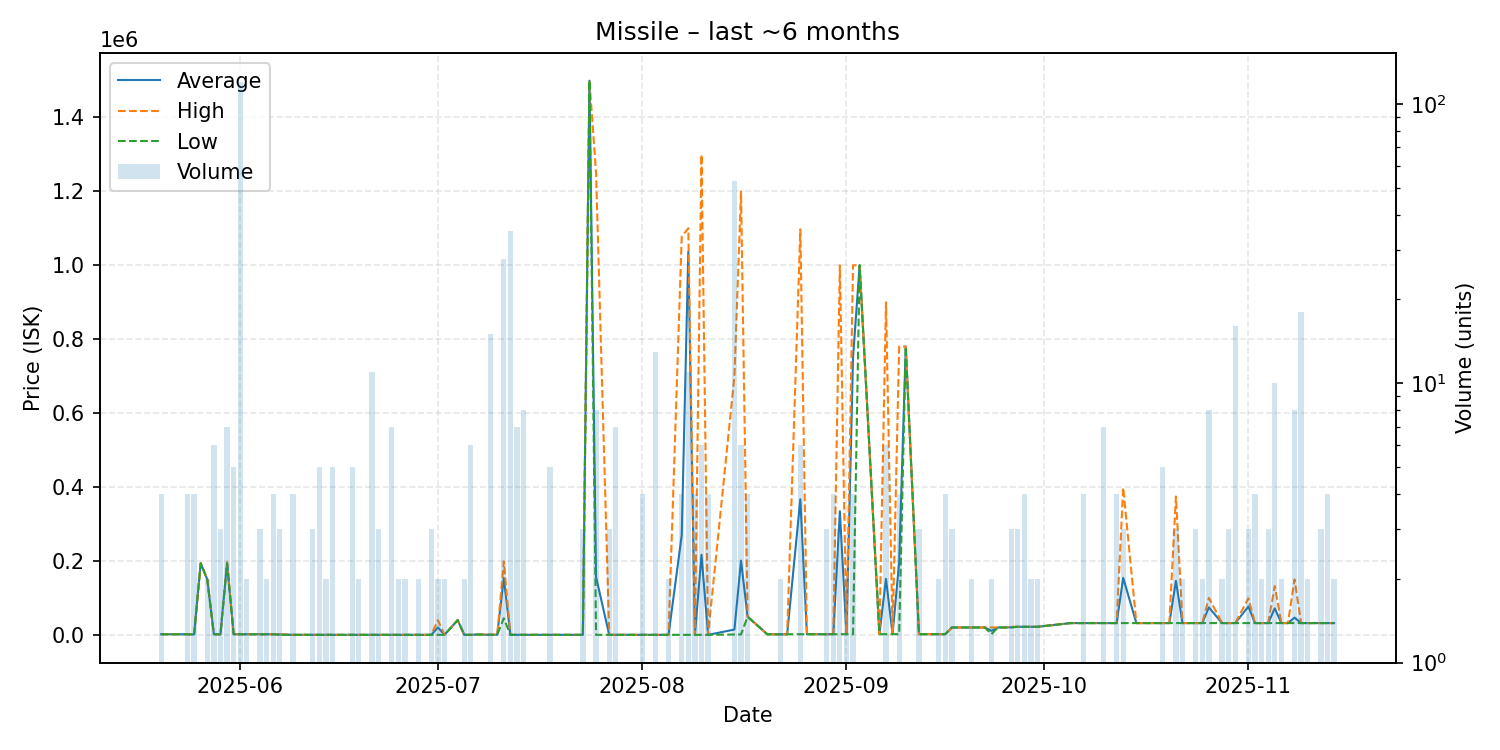

Source data for this figure (header and first rows):
date, average, highest, lowest, order_count, volume
2025-05-20, 1677, 1677, 1677, 4, 4
2025-05-21, 1677, 1677, 1677, 1, 1
2025-05-22, 1677, 1677, 1677, 1, 1
2025-05-24, 1677, 1677, 1677, 2, 4
2025-05-25, 1258, 1677, 0.01, 2, 4
2025-05-26, 193800, 193800, 193800, 1, 1
2025-05-27, 150000, 150000, 150000, 2, 2
2025-05-28, 1677, 1677, 1677, 3, 6
2025-05-29, 1677, 1678, 1677, 2, 3
2025-05-30, 194757, 197000, 193800, 7, 7
2025-05-31, 1677, 1677, 1677, 3, 5
2025-06-01, 1673, 1673, 1673, 12, 120
2025-06-02, 1668, 1668, 1668, 2, 2
2025-06-04, 1668, 1668, 1668, 3, 3
2025-06-05, 1668, 1668, 1668, 1, 2
2025-06-06, 1668, 1668, 1668, 2, 4
2025-06-07, 1145, 1668, 100.0, 3, 3
2025-06-09, 100.0, 100.0, 100.0, 4, 4
2025-06-10, 100.0, 100.0, 100.0, 1, 1
2025-06-12, 100.0, 100.0, 100.0, 1, 3
2025-06-13, 105.0, 105.0, 105.0, 3, 5
2025-06-14, 105.0, 105.0, 105.0, 2, 2
2025-06-15, 105.0, 105.0, 105.0, 3, 5
2025-06-16, 105.0, 105.0, 105.0, 1, 1
2025-06-17, 105.0, 105.0, 105.0, 1, 1
2025-06-18, 105.0, 105.0, 105.0, 1, 5
2025-06-19, 105.0, 105.0, 105.0, 2, 2
2025-06-20, 105.0, 105.0, 105.0, 1, 1
2025-06-21, 105, 105.1, 105.0, 4, 11
2025-06-22, 105.0, 105.0, 105.0, 3, 3
2025-06-24, 105.1, 106.0, 105.0, 5, 7
2025-06-25, 107.0, 107.0, 107.0, 1, 2
2025-06-26, 107.0, 107.0, 107.0, 2, 2
2025-06-27, 107.0, 107.0, 107.0, 1, 1
2025-06-28, 107.0, 107.0, 107.0, 2, 2
2025-06-29, 107.0, 107.0, 107.0, 1, 1
2025-06-30, 107.0, 107.0, 107.0, 2, 3
2025-07-01, 20048, 39990, 107.0, 2, 2
2025-07-02, 107.0, 107.0, 107.0, 1, 2
2025-07-04, 40000, 40000, 40000, 1, 1
2025-07-05, 107.3, 107.3, 107.3, 1, 2
2025-07-06, 108.3, 108.3, 108.3, 2, 6
2025-07-07, 1000, 1000, 1000, 1, 1
2025-07-09, 167.8, 1000, 108.3, 3, 15
2025-07-10, 108.3, 108.3, 108.3, 1, 1
2025-07-11, 153951, 199000, 45000, 12, 28
2025-07-12, 109, 111.0, 108.3, 3, 35
2025-07-13, 108.2, 108.2, 108.2, 4, 7
2025-07-14, 108.3, 108.3, 108.2, 5, 8
2025-07-15, 108.3, 108.3, 108.3, 1, 1
2025-07-16, 108.3, 108.3, 108.3, 1, 1
2025-07-18, 108.3, 108.4, 108.3, 5, 5
2025-07-19, 108.3, 108.3, 108.3, 1, 1
2025-07-21, 108.3, 108.3, 108.3, 1, 1
2025-07-23, 109.2, 111.0, 108.3, 3, 3
2025-07-24, 1499000, 1499000, 1499000, 1, 1
2025-07-25, 156347, 1250000, 111.0, 5, 8
2025-07-27, 111.0, 111.0, 111.0, 1, 3
2025-07-28, 110.6, 111.0, 108.3, 7, 7
2025-07-30, 111.0, 111.0, 111.0, 1, 1
... 77 more rows
